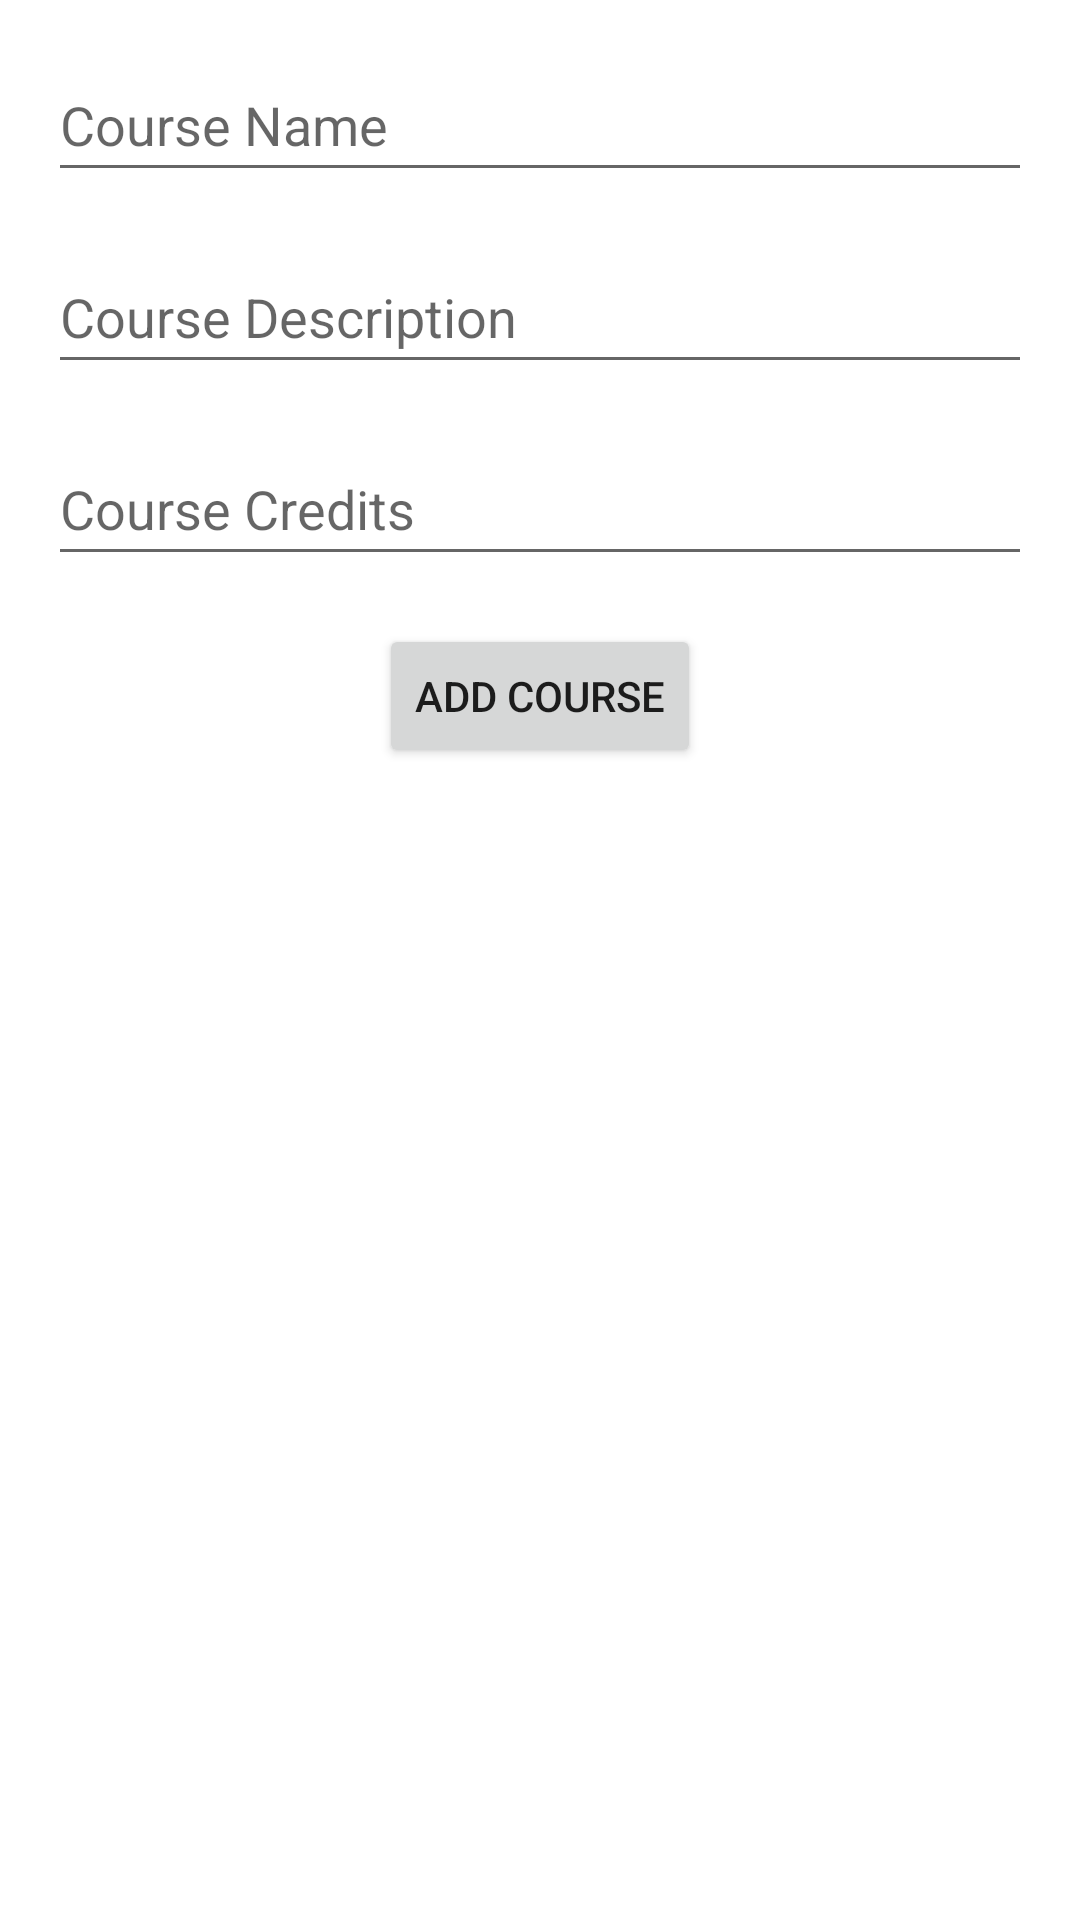

Produce the Android XML layout that renders to this screen, including the resource entries it uses.
<!-- AndroidManifest.xml: application theme Theme.EDUCATIVEBUDDIES -->
<!-- res/layout/content.xml -->
<?xml version="1.0" encoding="utf-8"?>
<RelativeLayout xmlns:android="http://schemas.android.com/apk/res/android"
    android:layout_width="match_parent"
    android:layout_height="match_parent"
    android:padding="16dp">

    <EditText
        android:id="@+id/course_name"
        android:layout_width="match_parent"
        android:hint="Course Name"
        android:layout_height="48dp"
        android:inputType="text" />

    <EditText
        android:id="@+id/course_description"
        android:layout_width="match_parent"

        android:layout_below="@id/course_name"
        android:layout_marginTop="16dp"
        android:hint="Course Description"
        android:layout_height="48dp"
        android:inputType="textMultiLine" />

    <EditText
        android:id="@+id/course_credits"
        android:layout_width="match_parent"

        android:layout_below="@id/course_description"
        android:layout_marginTop="16dp"
        android:hint="Course Credits"
        android:layout_height="48dp"
        android:inputType="number" />

    <Button
        android:id="@+id/add_button"
        android:layout_width="wrap_content"

        android:layout_below="@id/course_credits"
        android:layout_centerHorizontal="true"
        android:layout_marginTop="16dp"
        android:layout_height="48dp"
        android:text="Add Course" />

</RelativeLayout>
<!-- resources referenced by this layout -->
<resources>
  <style name="Theme.EDUCATIVEBUDDIES" parent="Theme.MaterialComponents.DayNight.DarkActionBar">
          
          <item name="colorPrimary">@color/teal_200</item>
          <item name="colorPrimaryVariant">@color/black</item>
          <item name="colorOnPrimary">@color/white</item>
          
          <item name="colorSecondary">@color/teal_200</item>
          <item name="colorSecondaryVariant">@color/teal_700</item>
          <item name="colorOnSecondary">@color/black</item>
          
          <item name="android:statusBarColor">?attr/colorPrimaryVariant</item>
          
      </style>
  <color name="teal_200">#FF03DAC5</color>
  <color name="black">#FF000000</color>
  <color name="white">#FFFFFFFF</color>
  <color name="teal_700">#FF018786</color>
</resources>
